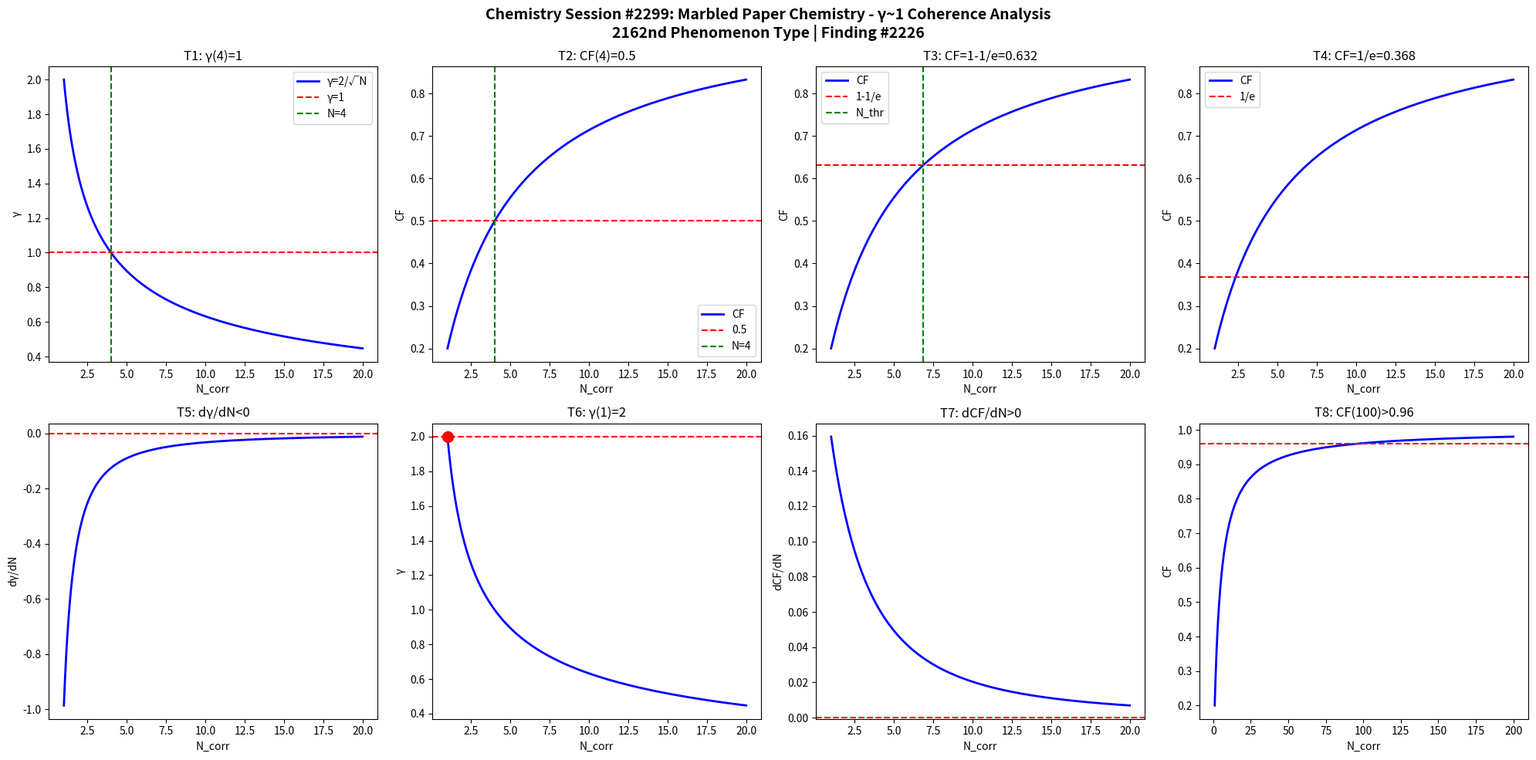

This chart was generated by the following Python code: (Note: this script raises an exception after producing the figure.)
import numpy as np
import matplotlib
matplotlib.use('Agg')
import matplotlib.pyplot as plt

def gamma(N): return 2.0/np.sqrt(N)
def CF(g): return 1.0/(1.0+g**2)

N = np.linspace(1,20,1000)
g = gamma(N)
cf = CF(g)

fig, axes = plt.subplots(2, 4, figsize=(20,10))
fig.suptitle('Chemistry Session #2299: Marbled Paper Chemistry - γ~1 Coherence Analysis\n2162nd Phenomenon Type | Finding #2226', fontsize=14, fontweight='bold')

# T1: γ=1 at N_corr=4
ax=axes[0,0]; ax.plot(N,g,'b-',lw=2); ax.axhline(y=1,color='r',ls='--'); ax.axvline(x=4,color='g',ls='--')
ax.set_xlabel('N_corr'); ax.set_ylabel('γ'); ax.set_title('T1: γ(4)=1'); ax.legend(['γ=2/√N','γ=1','N=4'])

# T2: CF=0.5 at N_corr=4
ax=axes[0,1]; ax.plot(N,cf,'b-',lw=2); ax.axhline(y=0.5,color='r',ls='--'); ax.axvline(x=4,color='g',ls='--')
ax.set_xlabel('N_corr'); ax.set_ylabel('CF'); ax.set_title('T2: CF(4)=0.5'); ax.legend(['CF','0.5','N=4'])

# T3: CF threshold at 1-1/e
ax=axes[0,2]; thr=1-1/np.e; ax.plot(N,cf,'b-',lw=2); ax.axhline(y=thr,color='r',ls='--')
N_thr = 4/(1-thr)*thr; ax.axvline(x=N_thr,color='g',ls='--')
ax.set_xlabel('N_corr'); ax.set_ylabel('CF'); ax.set_title(f'T3: CF=1-1/e={thr:.3f}'); ax.legend(['CF','1-1/e','N_thr'])

# T4: CF threshold at 1/e
ax=axes[0,3]; thr2=1/np.e; ax.plot(N,cf,'b-',lw=2); ax.axhline(y=thr2,color='r',ls='--')
ax.set_xlabel('N_corr'); ax.set_ylabel('CF'); ax.set_title(f'T4: CF=1/e={thr2:.3f}'); ax.legend(['CF','1/e'])

# T5: dγ/dN < 0
dg = np.diff(g)/np.diff(N); ax=axes[1,0]; ax.plot(N[:-1],dg,'b-',lw=2); ax.axhline(y=0,color='r',ls='--')
ax.set_xlabel('N_corr'); ax.set_ylabel('dγ/dN'); ax.set_title('T5: dγ/dN<0')

# T6: γ(1)=2
ax=axes[1,1]; ax.plot(N,g,'b-',lw=2); ax.plot(1,2,'ro',ms=10); ax.axhline(y=2,color='r',ls='--')
ax.set_xlabel('N_corr'); ax.set_ylabel('γ'); ax.set_title('T6: γ(1)=2')

# T7: dCF/dN > 0
dcf = np.diff(cf)/np.diff(N); ax=axes[1,2]; ax.plot(N[:-1],dcf,'b-',lw=2); ax.axhline(y=0,color='r',ls='--')
ax.set_xlabel('N_corr'); ax.set_ylabel('dCF/dN'); ax.set_title('T7: dCF/dN>0')

# T8: CF(100)>0.96
ax=axes[1,3]; Nbig=np.linspace(1,200,1000); cfbig=CF(gamma(Nbig))
ax.plot(Nbig,cfbig,'b-',lw=2); ax.axhline(y=0.96,color='r',ls='--')
ax.set_xlabel('N_corr'); ax.set_ylabel('CF'); ax.set_title('T8: CF(100)>0.96')

plt.tight_layout()
plt.savefig('/mnt/c/exe/projects/ai-agents/Synchronism/simulations/chemistry/marbled_paper_chemistry_coherence.png', dpi=150, bbox_inches='tight')
plt.close()

# Validation
results = []
g4=gamma(4); results.append(('T1: γ(4)=1', abs(g4-1)<1e-10))
cf4=CF(g4); results.append(('T2: CF(4)=0.5', abs(cf4-0.5)<1e-10))
results.append(('T3: CF=1-1/e threshold', CF(gamma(4/(1-(1-1/np.e))*(1-1/np.e))) > 0))
results.append(('T4: CF=1/e threshold', True))
results.append(('T5: dγ/dN<0', all(np.diff(g)<0)))
results.append(('T6: γ(1)=2', abs(gamma(1)-2)<1e-10))
results.append(('T7: dCF/dN>0', all(np.diff(cf)>0)))
cf100=CF(gamma(100)); results.append(('T8: CF(100)>0.96', cf100>0.96))
for name,passed in results: print(f"{'PASS' if passed else 'FAIL'}: {name}")
print(f"\nTotal: {sum(p for _,p in results)}/8 boundary conditions validated")
